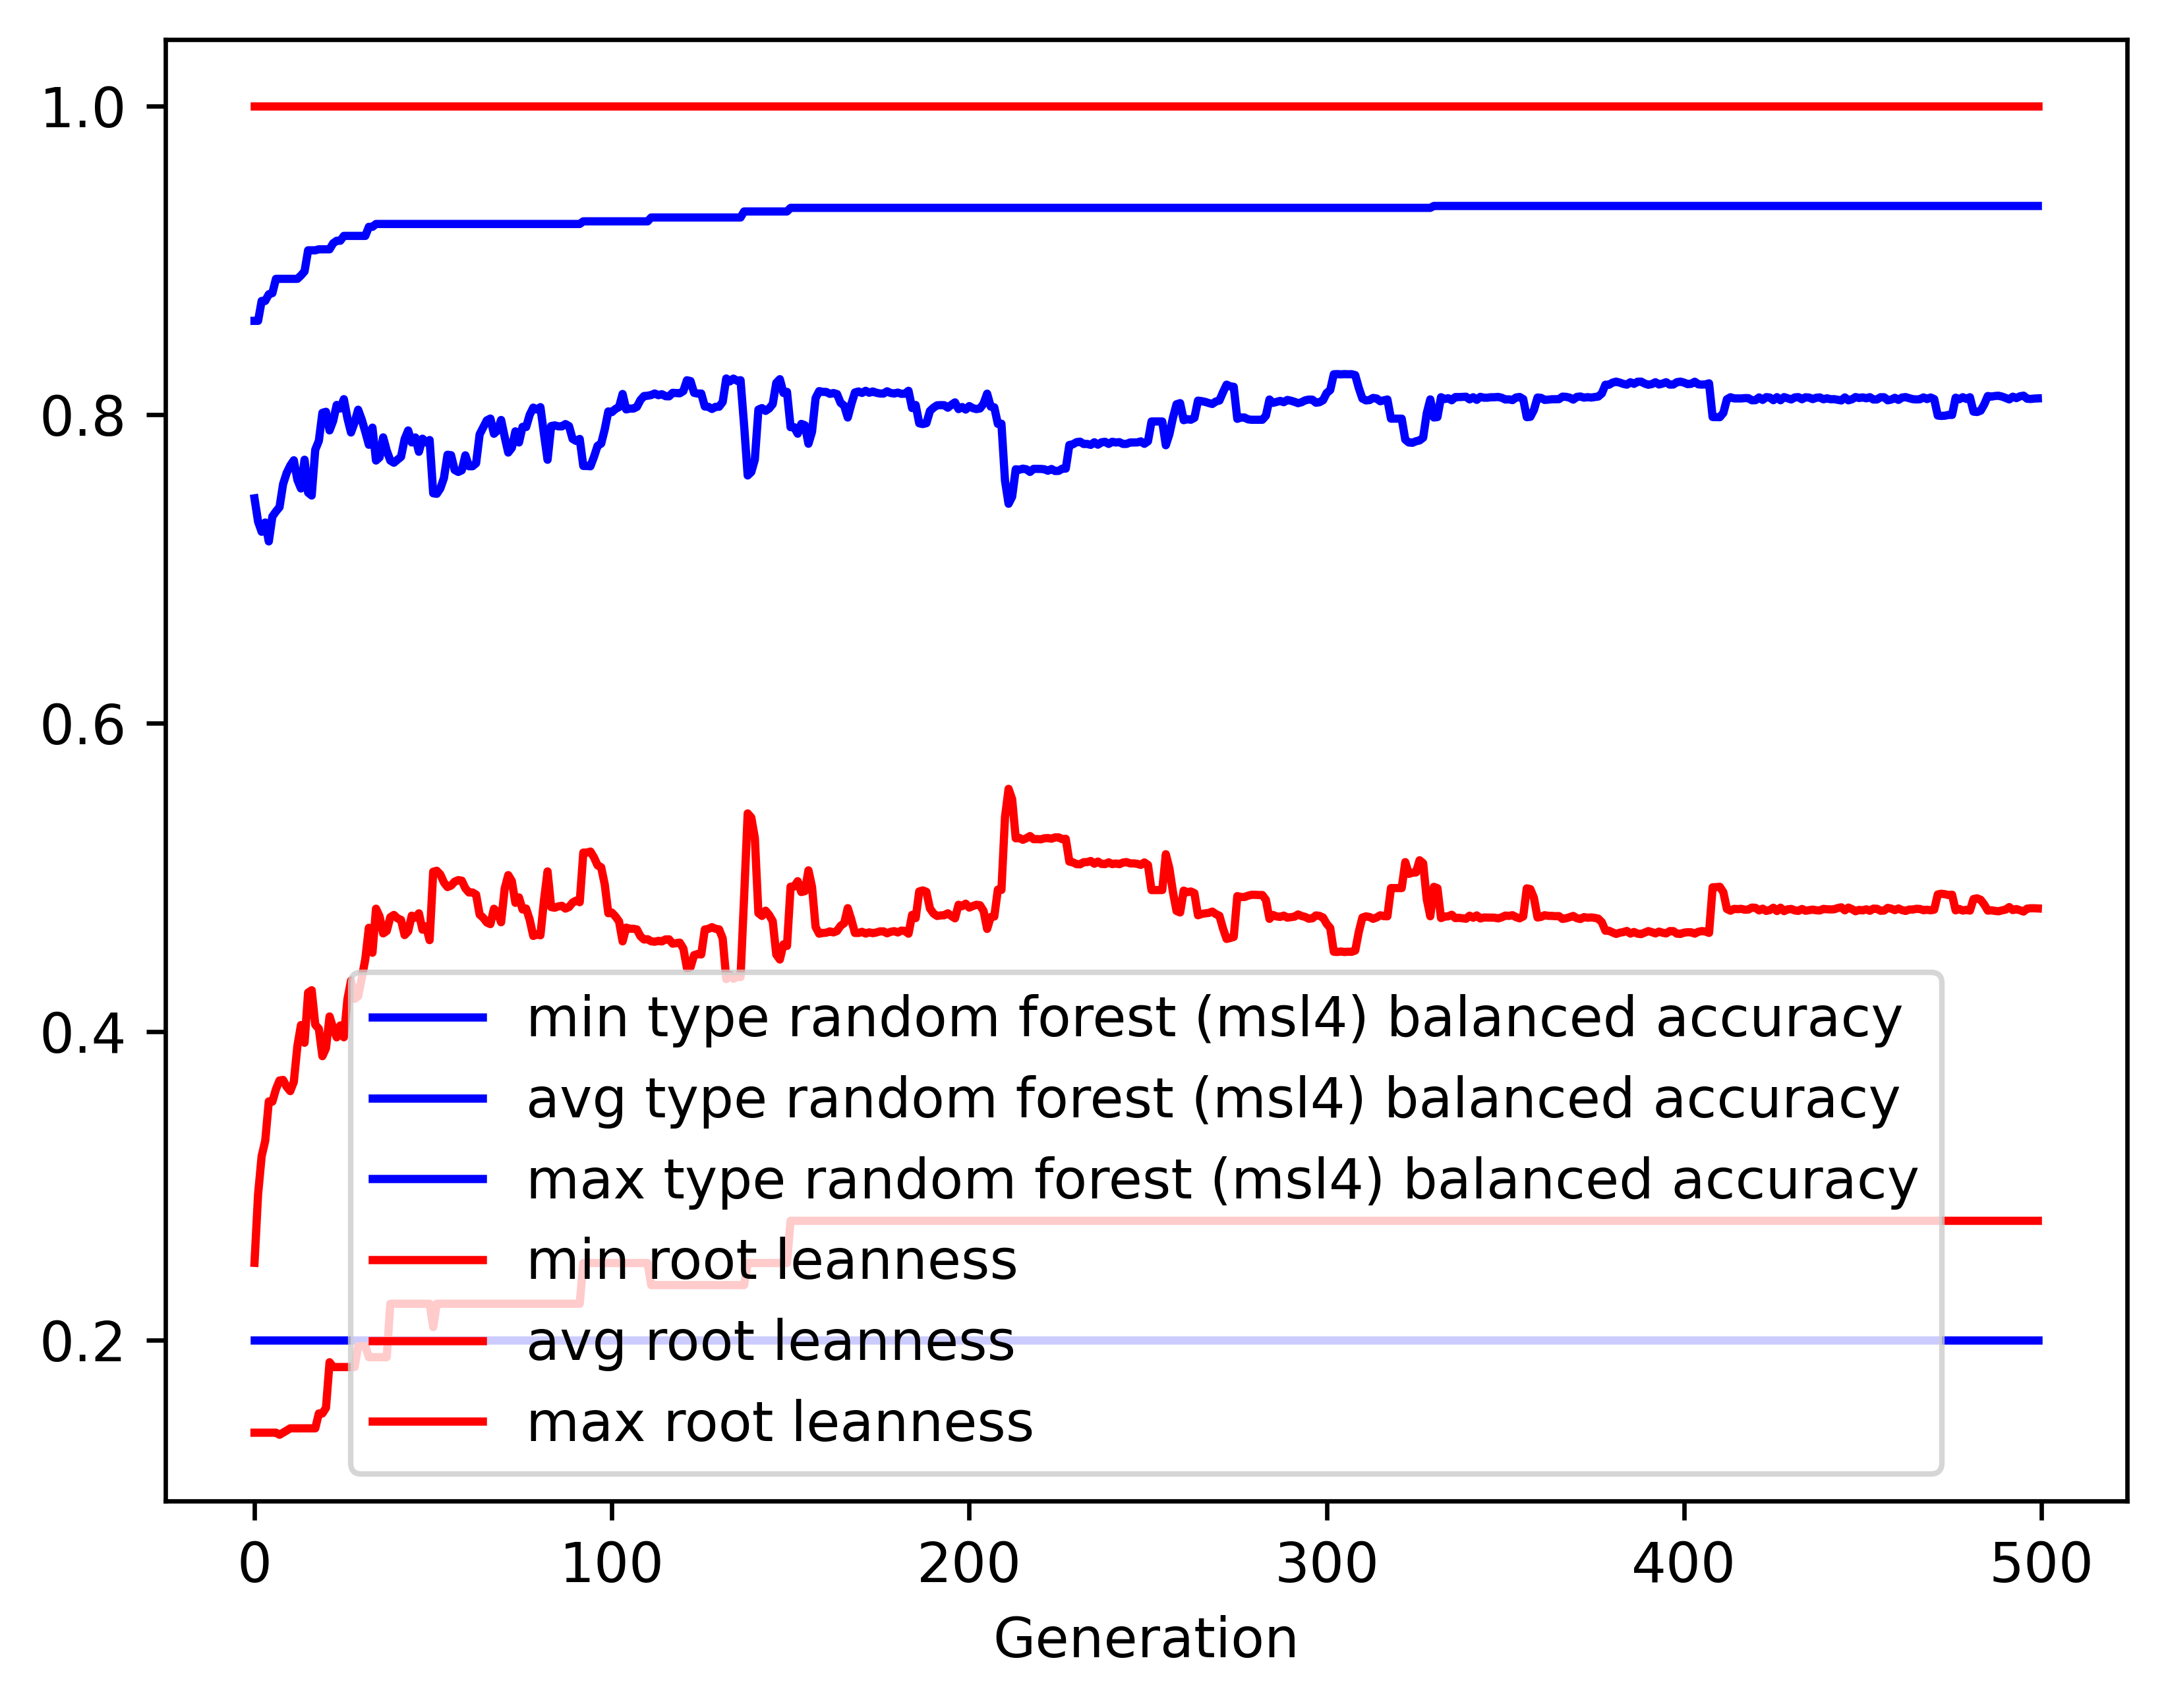

Data behind this chart, as committed beside it:
gen, evals, gen_feats, explored, type random forest (msl4) balanced accur…, type random forest (msl4) balanced accur…, type random forest (msl4) balanced accur…, type random forest (msl4) balanced accur…, root leanness_min, root leanness_avg, root leanness_max, root leanness_std
0, 500, 5126, 5126, 0.2, 0.7456, 0.8606, 0.1179, 0.14, 0.2501, 1.0, 0.1445
1, 364, 4029, 5188, 0.2, 0.7305, 0.8606, 0.1366, 0.14, 0.2945, 1.0, 0.1533
2, 365, 2728, 5241, 0.2, 0.7239, 0.8735, 0.1443, 0.14, 0.3193, 1.0, 0.1507
3, 378, 2185, 5289, 0.2, 0.7299, 0.8735, 0.1482, 0.14, 0.3292, 1.0, 0.1563
4, 368, 1846, 5336, 0.2, 0.7177, 0.8779, 0.1714, 0.14, 0.3547, 1.0, 0.1734
5, 365, 1420, 5370, 0.2, 0.7338, 0.8786, 0.1547, 0.14, 0.3546, 1.0, 0.1662
6, 373, 1360, 5407, 0.2, 0.7371, 0.8879, 0.1625, 0.14, 0.3626, 1.0, 0.1781
7, 376, 1276, 5437, 0.2, 0.7399, 0.8879, 0.1598, 0.1387, 0.3683, 1.0, 0.1788
8, 385, 1241, 5477, 0.2, 0.7549, 0.8879, 0.1401, 0.14, 0.3687, 1.0, 0.1716
9, 374, 1167, 5516, 0.2, 0.762, 0.8879, 0.1487, 0.1414, 0.3642, 1.0, 0.1761
10, 390, 1126, 5549, 0.2, 0.7668, 0.8879, 0.1563, 0.1429, 0.3614, 1.0, 0.1842
11, 384, 1074, 5583, 0.2, 0.7703, 0.8879, 0.1527, 0.1429, 0.3674, 1.0, 0.1828
12, 374, 979, 5610, 0.2, 0.7576, 0.8879, 0.1697, 0.1429, 0.3906, 1.0, 0.1932
13, 378, 912, 5639, 0.2, 0.752, 0.8901, 0.1718, 0.1429, 0.4042, 1.0, 0.195
14, 369, 825, 5658, 0.2, 0.7706, 0.8927, 0.1532, 0.1429, 0.3928, 1.0, 0.1821
15, 381, 822, 5678, 0.2, 0.7493, 0.9064, 0.1663, 0.1429, 0.4253, 1.0, 0.1913
16, 386, 754, 5695, 0.2, 0.7474, 0.9064, 0.168, 0.1429, 0.4268, 1.0, 0.1946
17, 359, 769, 5704, 0.2, 0.7771, 0.9064, 0.1467, 0.1429, 0.4044, 1.0, 0.175
18, 386, 741, 5717, 0.2, 0.7828, 0.907, 0.1433, 0.1525, 0.4018, 1.0, 0.1751
19, 353, 735, 5729, 0.2, 0.801, 0.907, 0.1392, 0.1525, 0.3841, 1.0, 0.1707
20, 373, 738, 5739, 0.2, 0.8017, 0.907, 0.1368, 0.1562, 0.3892, 1.0, 0.1731
21, 384, 715, 5755, 0.2, 0.7896, 0.907, 0.1485, 0.1857, 0.4098, 1.0, 0.1802
22, 375, 713, 5770, 0.2, 0.7958, 0.9109, 0.1491, 0.1826, 0.4024, 1.0, 0.1852
23, 365, 619, 5775, 0.2, 0.8061, 0.9126, 0.1434, 0.1826, 0.3963, 1.0, 0.1791
24, 389, 670, 5785, 0.2, 0.8038, 0.9126, 0.1432, 0.1826, 0.404, 1.0, 0.1776
25, 361, 629, 5793, 0.2, 0.8099, 0.9157, 0.1457, 0.1826, 0.3963, 1.0, 0.1835
26, 364, 634, 5802, 0.2, 0.7976, 0.9157, 0.15, 0.1826, 0.4208, 1.0, 0.1846
27, 361, 621, 5811, 0.2, 0.7883, 0.9157, 0.1621, 0.1826, 0.433, 1.0, 0.1936
28, 395, 672, 5814, 0.2, 0.7947, 0.9157, 0.1656, 0.1826, 0.4212, 1.0, 0.2029
29, 358, 604, 5819, 0.2, 0.803, 0.9157, 0.1592, 0.1961, 0.4229, 1.0, 0.1978
30, 367, 586, 5823, 0.2, 0.7967, 0.9157, 0.1677, 0.1961, 0.4344, 1.0, 0.202
31, 355, 582, 5833, 0.2, 0.7888, 0.9157, 0.1775, 0.1961, 0.4469, 1.0, 0.2103
32, 386, 597, 5836, 0.2, 0.7803, 0.9216, 0.1769, 0.189, 0.4673, 1.0, 0.2059
33, 362, 604, 5837, 0.2, 0.7914, 0.9216, 0.1858, 0.189, 0.4511, 1.0, 0.2125
34, 358, 535, 5841, 0.2, 0.7701, 0.9234, 0.2079, 0.189, 0.4796, 1.0, 0.2268
35, 351, 520, 5843, 0.2, 0.7722, 0.9234, 0.2161, 0.189, 0.4746, 1.0, 0.2323
36, 364, 512, 5847, 0.2, 0.7851, 0.9234, 0.2059, 0.189, 0.4636, 1.0, 0.2278
37, 349, 506, 5850, 0.2, 0.7765, 0.9234, 0.2217, 0.189, 0.4652, 1.0, 0.2449
38, 358, 539, 5854, 0.2, 0.7701, 0.9234, 0.2314, 0.2236, 0.4741, 1.0, 0.2499
39, 364, 497, 5858, 0.2, 0.7687, 0.9234, 0.2327, 0.2236, 0.4756, 1.0, 0.2508
40, 365, 520, 5858, 0.2, 0.7706, 0.9234, 0.2314, 0.2236, 0.4734, 1.0, 0.2498
41, 350, 504, 5859, 0.2, 0.7725, 0.9234, 0.2299, 0.2236, 0.4724, 1.0, 0.2474
42, 351, 506, 5864, 0.2, 0.7839, 0.9234, 0.2209, 0.2236, 0.4625, 1.0, 0.2374
43, 359, 520, 5866, 0.2, 0.7896, 0.9234, 0.2111, 0.2236, 0.465, 1.0, 0.2264
44, 372, 502, 5866, 0.2, 0.7818, 0.9234, 0.2153, 0.2236, 0.4751, 1.0, 0.2306
45, 356, 497, 5867, 0.2, 0.7851, 0.9234, 0.2114, 0.2236, 0.4738, 1.0, 0.2256
46, 385, 534, 5867, 0.2, 0.7758, 0.9234, 0.222, 0.2236, 0.4767, 1.0, 0.2398
47, 367, 511, 5868, 0.2, 0.7843, 0.9234, 0.2164, 0.2236, 0.4661, 1.0, 0.2351
48, 347, 495, 5868, 0.2, 0.7818, 0.9234, 0.2181, 0.2236, 0.4682, 1.0, 0.2376
49, 362, 532, 5870, 0.2, 0.7834, 0.9234, 0.223, 0.2236, 0.4593, 1.0, 0.2416
50, 372, 532, 5870, 0.2, 0.7489, 0.9234, 0.2424, 0.2085, 0.5036, 1.0, 0.2571
51, 369, 522, 5871, 0.2, 0.7485, 0.9234, 0.2425, 0.2236, 0.5042, 1.0, 0.2571
52, 377, 523, 5872, 0.2, 0.7521, 0.9234, 0.24, 0.2236, 0.5018, 1.0, 0.2541
53, 374, 545, 5873, 0.2, 0.7587, 0.9234, 0.2367, 0.2236, 0.4967, 1.0, 0.2501
54, 372, 548, 5875, 0.2, 0.7738, 0.9234, 0.2189, 0.2236, 0.4937, 1.0, 0.2291
55, 337, 483, 5877, 0.2, 0.7735, 0.9234, 0.2188, 0.2236, 0.4946, 1.0, 0.2287
56, 344, 472, 5877, 0.2, 0.764, 0.9234, 0.2307, 0.2236, 0.4972, 1.0, 0.2436
57, 347, 486, 5877, 0.2, 0.7627, 0.9234, 0.2321, 0.2236, 0.4982, 1.0, 0.2446
58, 359, 504, 5877, 0.2, 0.7638, 0.9234, 0.2306, 0.2236, 0.4978, 1.0, 0.2432
59, 377, 540, 5878, 0.2, 0.7735, 0.9234, 0.2211, 0.2236, 0.4928, 1.0, 0.2314
... 440 more rows
